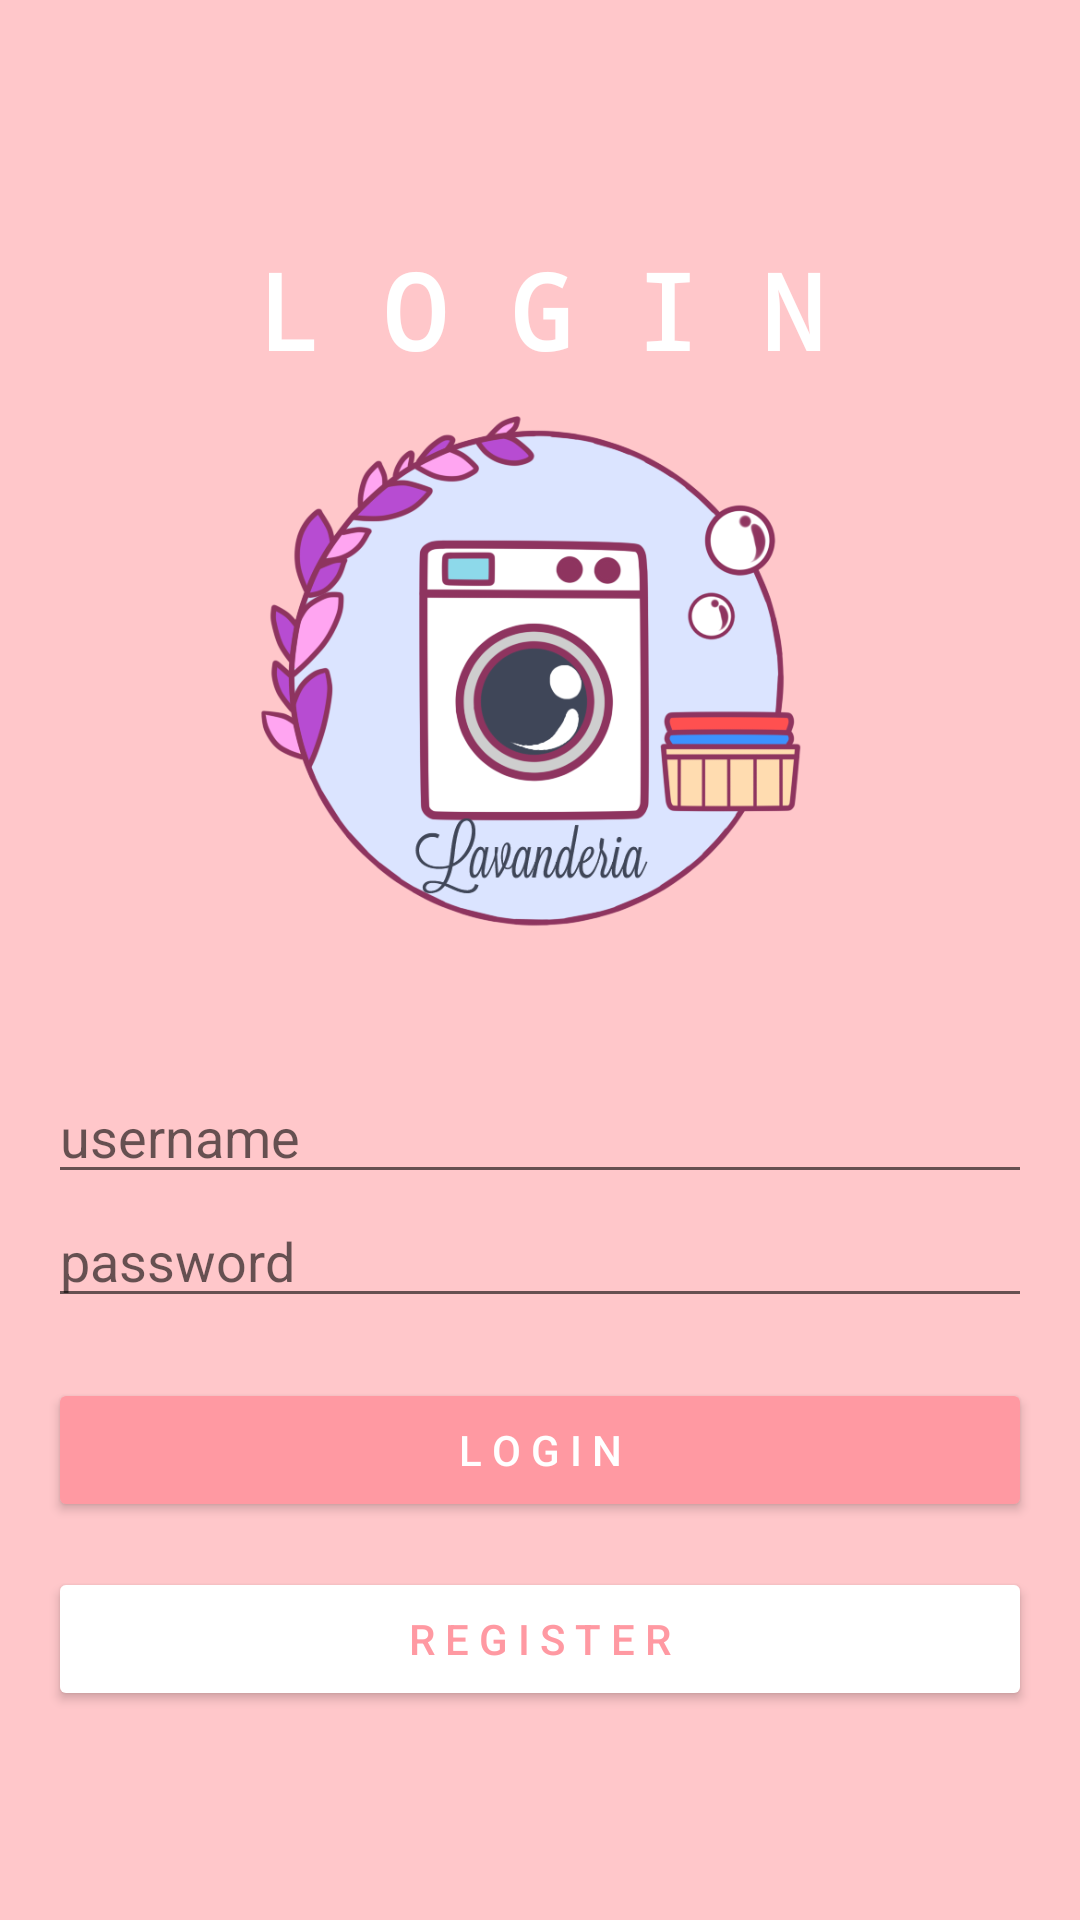

This screen was rendered from an Android layout file. Write that file and the resources it references.
<!-- AndroidManifest.xml: application theme Theme.Tugas1AKB_10119073_IF2 -->
<!-- res/layout/activity_login.xml -->
<?xml version="1.0" encoding="utf-8"?>
<RelativeLayout xmlns:android="http://schemas.android.com/apk/res/android"
    xmlns:app="http://schemas.android.com/apk/res-auto"
    xmlns:tools="http://schemas.android.com/tools"
    android:layout_width="match_parent"
    android:layout_height="match_parent"
    android:background="#FFC7CA"
    tools:context=".LoginActivity">

    <LinearLayout
        android:layout_width="wrap_content"
        android:layout_height="wrap_content"
        android:layout_alignParentTop="true"
        android:layout_alignParentRight="true"
        android:paddingTop="15dp">
    </LinearLayout>

    <LinearLayout
        android:id="@+id/linear_logo"
        android:layout_width="wrap_content"
        android:layout_height="wrap_content"
        android:layout_centerHorizontal="true"
        android:layout_marginTop="50dp"
        android:orientation="vertical">

        <TextView
            android:layout_width="match_parent"
            android:layout_height="wrap_content"
            android:fontFamily="monospace"
            android:paddingTop="30dp"
            android:text="L O G I N"
            android:textAlignment="center"
            android:textColor="@color/white"
            android:textSize="35dp"
            android:textStyle="bold" />

        <ImageView
            android:layout_width="200dp"
            android:layout_height="200dp"
            android:layout_gravity="center_horizontal"
            android:src="@drawable/logo"
            />
    </LinearLayout>

    <LinearLayout
        android:layout_width="match_parent"
        android:layout_height="wrap_content"
        android:layout_below="@+id/linear_logo"
        android:layout_marginLeft="16dp"
        android:layout_marginRight="16dp"
        android:layout_marginTop="30dp"
        android:orientation="vertical">

        <EditText
            android:layout_width="match_parent"
            android:layout_height="wrap_content"
            android:hint="username"/>

        <EditText
            android:layout_width="match_parent"
            android:layout_height="wrap_content"
            android:hint="password"
            android:inputType="textPassword"/>

        <Button
            android:layout_width="match_parent"
            android:layout_height="wrap_content"
            android:layout_marginTop="20dp"
            android:backgroundTint="#FF99A2"
            android:textColor="@color/white"
            android:onClick="login"
            android:text="L O G I N"/>

        <Button
            android:layout_width="match_parent"
            android:layout_height="wrap_content"
            android:layout_marginTop="15dp"
            android:backgroundTint="@color/white"
            android:textColor="#FF99A2"
            android:onClick="registration"
            android:text="R E G I S T E R"/>

    </LinearLayout>

</RelativeLayout>
<!-- resources referenced by this layout -->
<resources>
  <!-- drawable logo: png bitmap (drawable-v24, 151293 bytes) -->
  <style name="Theme.Tugas1AKB_10119073_IF2" parent="Theme.MaterialComponents.DayNight.DarkActionBar">
          
          <item name="colorPrimary">@color/purple_500</item>
          <item name="colorPrimaryVariant">@color/purple_700</item>
          <item name="colorOnPrimary">@color/white</item>
          
          <item name="colorSecondary">@color/teal_200</item>
          <item name="colorSecondaryVariant">@color/teal_700</item>
          <item name="colorOnSecondary">@color/black</item>
          
          <item name="android:statusBarColor" tools:targetApi="l">?attr/colorPrimaryVariant</item>
          
      </style>
  <!-- not gathered from this repository: default colours our renderer supplied (Android Studio template values) -->
  <color name="purple_500">#FF6200EE</color>
  <color name="purple_700">#FF3700B3</color>
  <color name="teal_200">#FF03DAC5</color>
  <color name="teal_700">#FF018786</color>
  <color name="black">#FF000000</color>
  <color name="white">#FFFFFFFF</color>
</resources>
